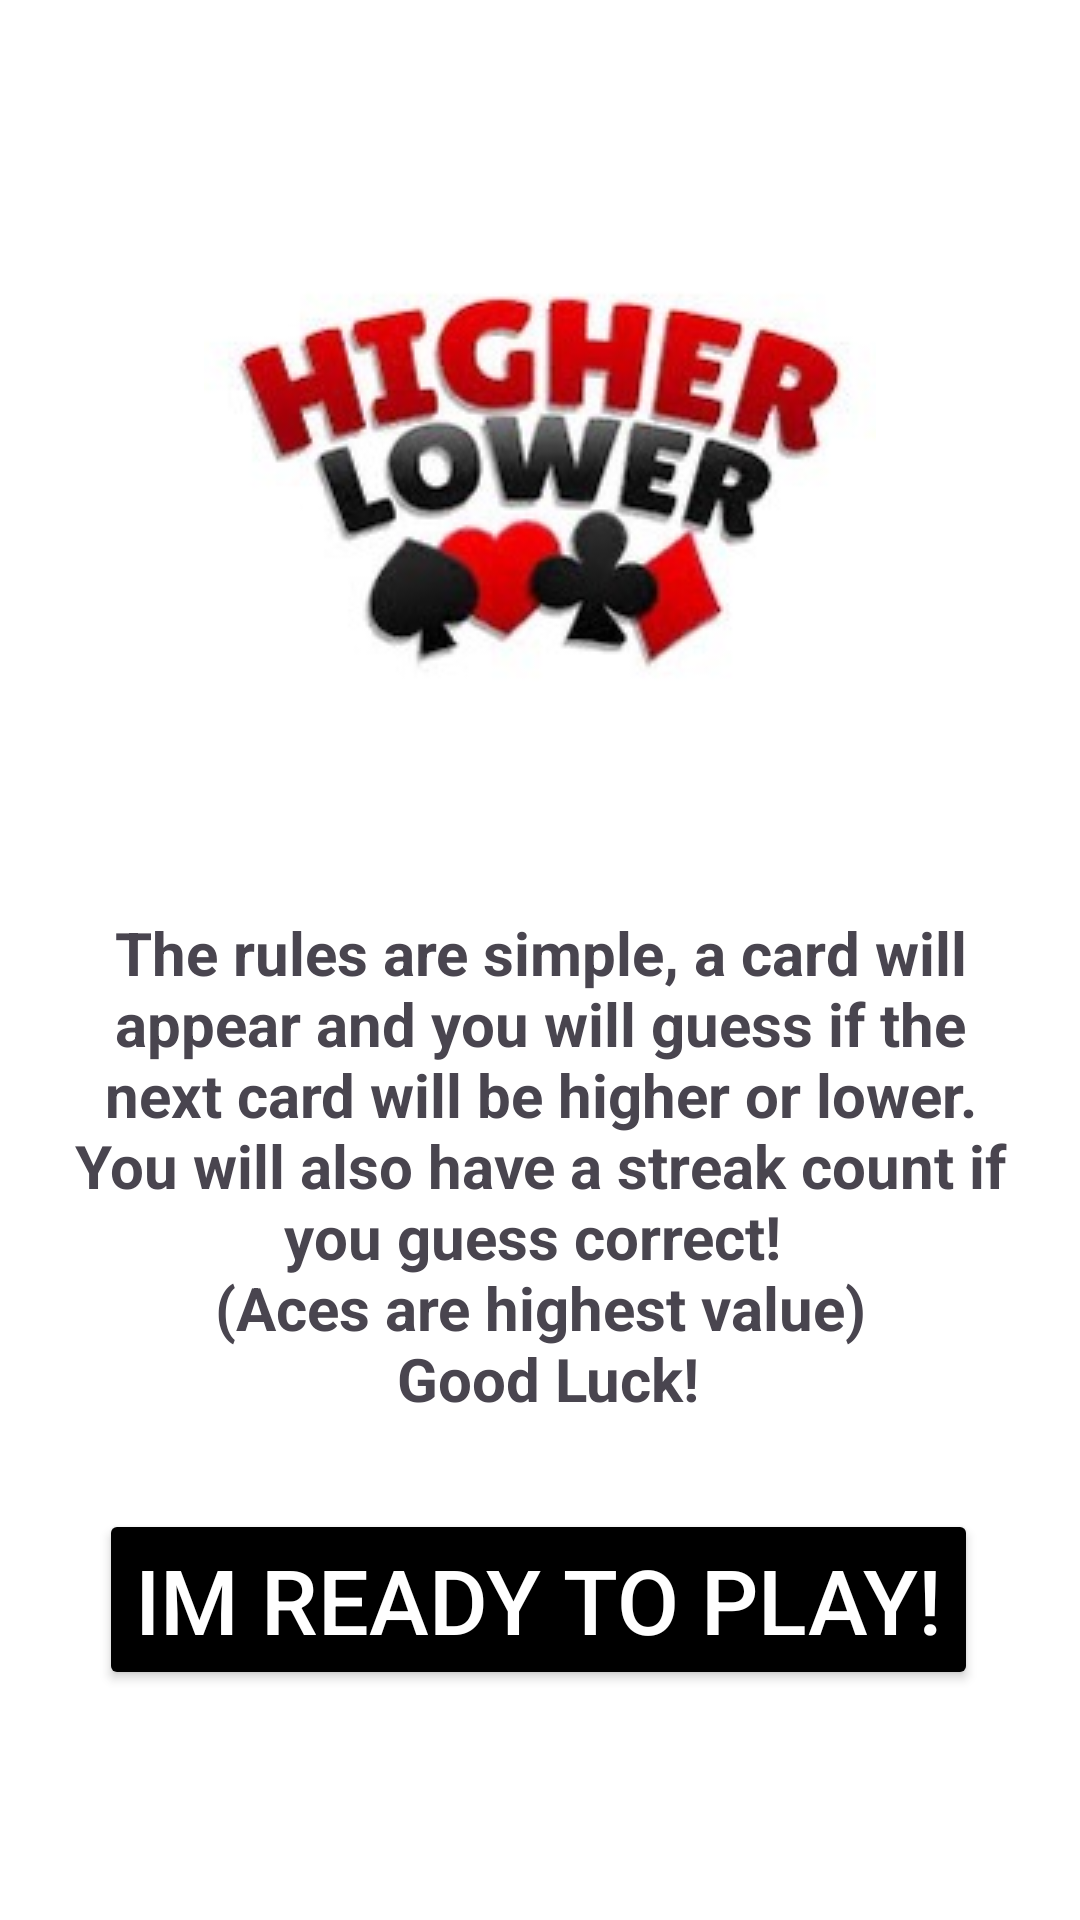

This screen was rendered from an Android layout file. Write that file and the resources it references.
<!-- AndroidManifest.xml: application theme Theme.HigherLowerCardGame -->
<!-- res/layout/activity_rules.xml -->
<?xml version="1.0" encoding="utf-8"?>
<androidx.constraintlayout.widget.ConstraintLayout xmlns:android="http://schemas.android.com/apk/res/android"
    xmlns:app="http://schemas.android.com/apk/res-auto"
    xmlns:tools="http://schemas.android.com/tools"
    android:id="@+id/main"
    android:layout_width="match_parent"
    android:layout_height="match_parent"
    android:background="@color/white"
    tools:context=".RulesActivity">

    <ImageView
        android:id="@+id/logoImageView"
        android:layout_width="wrap_content"
        android:layout_height="wrap_content"
        android:layout_marginTop="50dp"
        app:layout_constraintEnd_toEndOf="parent"
        app:layout_constraintStart_toStartOf="parent"
        app:layout_constraintTop_toTopOf="parent"
        app:srcCompat="@drawable/logo" />

    <TextView
        android:id="@+id/rulesTextView"
        android:layout_width="0dp"
        android:layout_height="wrap_content"
        android:layout_marginStart="20dp"
        android:layout_marginTop="30dp"
        android:layout_marginEnd="20dp"
        android:background="@color/white"
        android:text="@string/rulestext"
        android:textAlignment="center"
        android:textSize="20sp"
        android:textStyle="bold"
        app:layout_constraintEnd_toEndOf="parent"
        app:layout_constraintStart_toStartOf="parent"
        app:layout_constraintTop_toBottomOf="@+id/logoImageView" />

    <Button
        android:id="@+id/backButton"
        android:layout_width="wrap_content"
        android:layout_height="wrap_content"
        android:layout_marginTop="30dp"
        android:backgroundTint="@color/black"
        android:text="@string/backbuttonfromrules"
        android:textSize="30sp"
        android:textColor="@color/white"
        app:layout_constraintEnd_toEndOf="parent"
        app:layout_constraintHorizontal_bias="0.495"
        app:layout_constraintStart_toStartOf="parent"
        app:layout_constraintTop_toBottomOf="@+id/rulesTextView"
        app:layout_constraintVertical_bias="0.2" />
</androidx.constraintlayout.widget.ConstraintLayout>
<!-- resources referenced by this layout -->
<resources>
  <!-- drawable logo: jpeg bitmap (drawable, 12267 bytes) -->
  <string name="backbuttonfromrules">Im ready to play!</string>
  <string name="rulestext">The rules are simple, a card will appear and you will guess if the next card will be higher or lower. You will also have a streak count if you guess correct! \n (Aces are highest value) \n Good Luck!</string>
  <style name="Theme.HigherLowerCardGame" parent="Base.Theme.HigherLowerCardGame" />
  <style name="Base.Theme.HigherLowerCardGame" parent="Theme.Material3.DayNight.NoActionBar">
          
          
      </style>
  <!-- not gathered from this repository: default colours our renderer supplied (Android Studio template values) -->
  <color name="black">#FF000000</color>
  <color name="white">#FFFFFFFF</color>
</resources>
